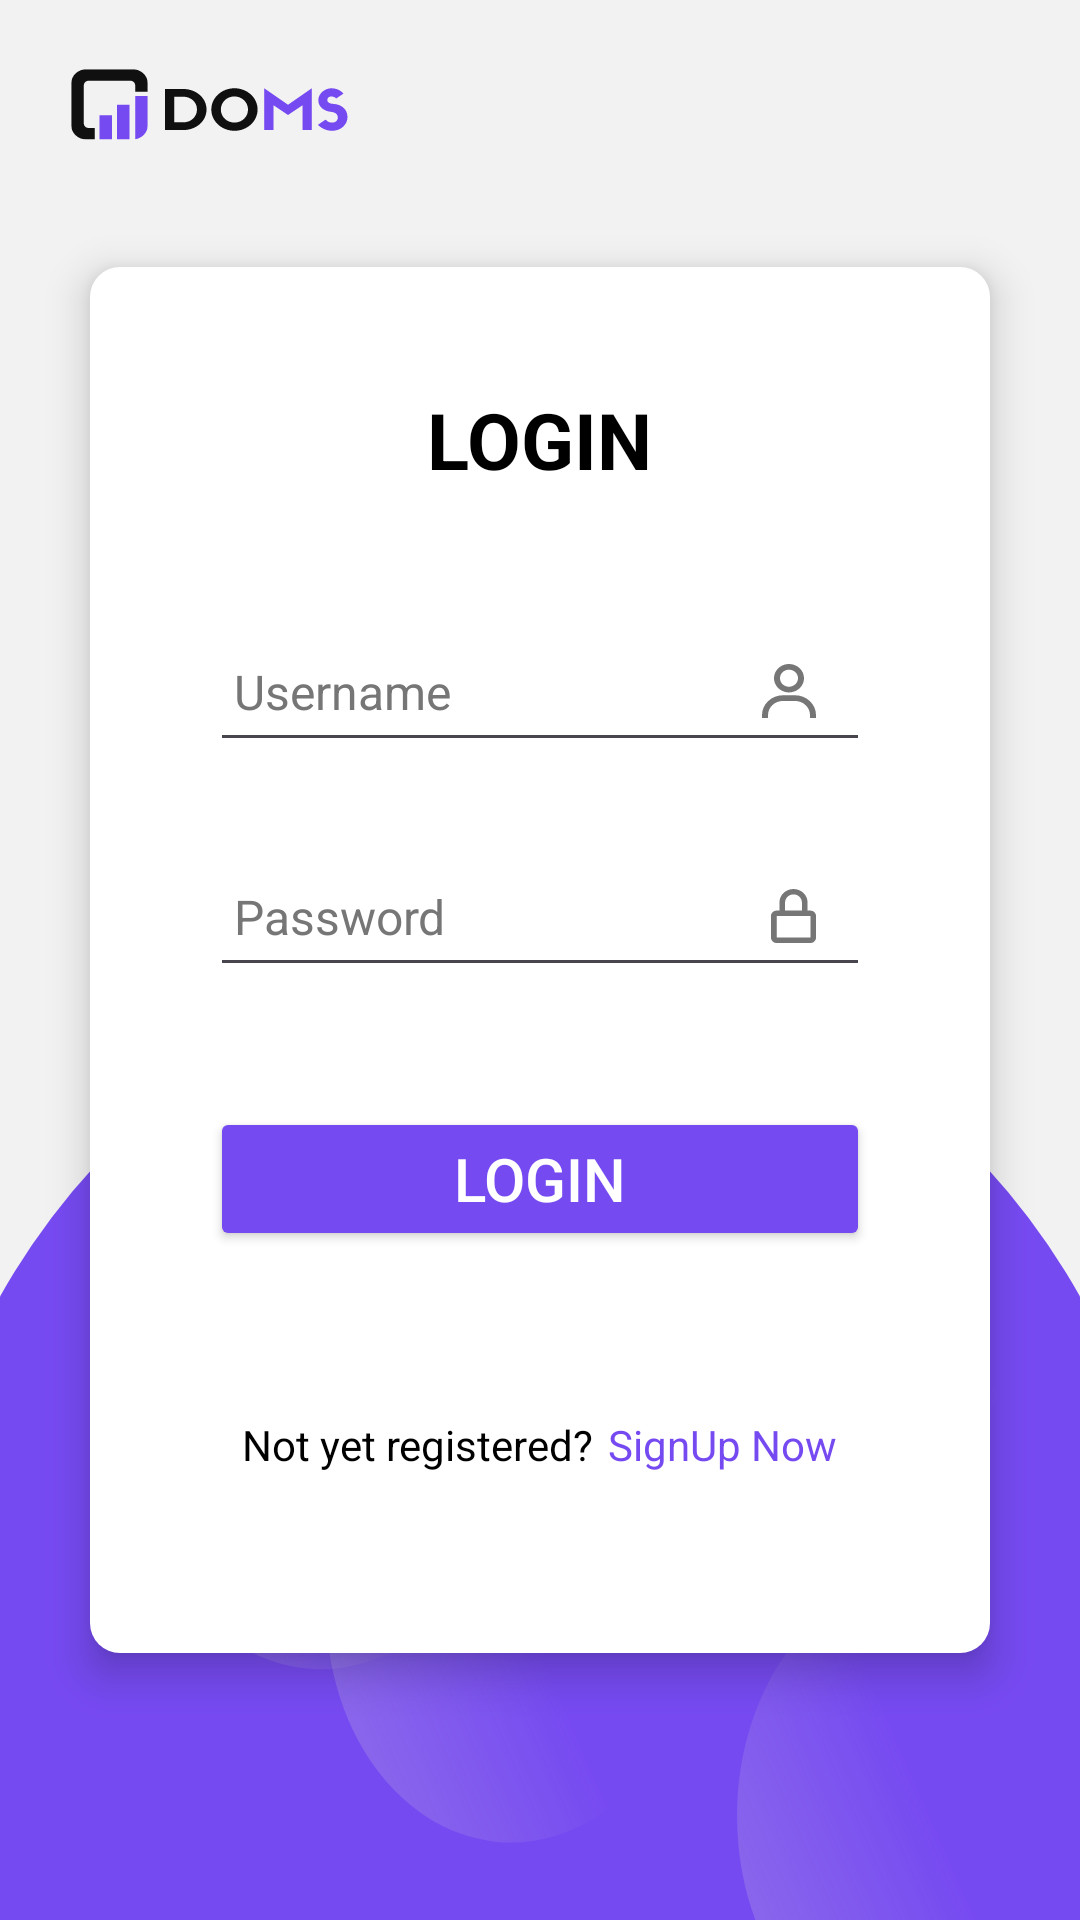

Layout XML and referenced resources for this Android screen:
<!-- AndroidManifest.xml: application theme Theme.DoMSApps -->
<!-- res/layout/login_euy.xml -->
<?xml version="1.0" encoding="utf-8"?>
<RelativeLayout xmlns:android="http://schemas.android.com/apk/res/android"
    xmlns:tools="http://schemas.android.com/tools"
    android:layout_width="match_parent"
    android:layout_height="match_parent"
    tools:context=".LoginDoMS"
    android:background="@color/colorDasar"
    android:fitsSystemWindows="true">

    <TextView
        android:layout_width="wrap_content"
        android:layout_height="wrap_content"
        android:background="@drawable/logo_icon_doms"
        android:layout_marginTop="15dp"
        android:layout_marginStart="20dp"
        >
    </TextView>


    
    
    
    
    
    
    
    
    
    
    
    
    
    
    
    
    
    
    
    
    
    
    
    

    <TextView
        android:layout_width="wrap_content"
        android:layout_height="408dp"
        android:layout_alignParentBottom="true"
        android:layout_marginBottom="-35dp"
        android:background="@drawable/lingkaran_dibawah">
    </TextView>

    <RelativeLayout
        android:layout_width="match_parent"
        android:layout_height="wrap_content"
        android:layout_centerInParent="true"
        android:layout_marginStart="30dp"
        android:layout_marginTop="30dp"
        android:layout_marginEnd="30dp"
        android:layout_marginBottom="30dp"
        android:background="@drawable/custom_shape"
        android:elevation="8dp">

        <RelativeLayout
            android:layout_width="match_parent"
            android:layout_height="wrap_content"
            android:layout_margin="40dp">

            <TextView
                android:id="@+id/et_login_text"
                android:layout_width="wrap_content"
                android:layout_height="wrap_content"
                android:layout_centerHorizontal="true"
                android:layout_marginBottom="20dp"
                android:text="@string/login"
                android:textColor="@color/black"
                android:textSize="26sp"
                android:textStyle="bold" />

            <EditText
                android:id="@+id/et_username"
                android:layout_width="match_parent"
                android:layout_height="50dp"
                android:layout_below="@+id/et_login_text"
                android:layout_marginTop="20dp"
                android:autofillHints="username"
                android:drawableEnd="@drawable/person"
                android:hint="@string/username"
                android:inputType="text"
                android:paddingStart="8sp"
                android:paddingEnd="18sp"
                android:textColor="@color/black"
                android:textColorHint="@color/textColor"
                android:textSize="16sp" />

            <EditText
                android:id="@+id/et_password"
                android:layout_width="match_parent"
                android:layout_height="50dp"
                android:layout_below="@id/et_username"
                android:layout_marginTop="25dp"
                android:autofillHints="password"
                android:drawableEnd="@drawable/gembok"
                android:hint="@string/password"
                android:inputType="textPassword"
                android:paddingStart="8sp"
                android:paddingEnd="18dp"
                android:textColor="@color/black"
                android:textColorHint="@color/textColor"
                android:textSize="16sp" />

            <Button
                android:id="@+id/buttonLogin"
                android:layout_width="match_parent"
                android:layout_height="wrap_content"
                android:layout_below="@id/et_password"
                android:layout_marginTop="40dp"
                android:backgroundTint="@color/colorPrimary"
                android:text="@string/login"
                android:textColor="@color/white"
                android:textSize="20sp" />

            <RelativeLayout
                android:layout_width="wrap_content"
                android:layout_height="wrap_content"
                android:layout_below="@+id/buttonLogin"
                android:layout_centerHorizontal="true"
                android:layout_marginTop="55dp"
                android:layout_marginBottom="20dp">

                <TextView
                    android:id="@+id/registerText"
                    android:layout_width="wrap_content"
                    android:layout_height="wrap_content"
                    android:text="Not yet registered?"
                    android:textColor="@color/black" />

                <TextView
                    android:id="@+id/registLink"
                    android:layout_width="wrap_content"
                    android:layout_height="wrap_content"
                    android:layout_marginStart="5dp"
                    android:layout_marginLeft="4dp"
                    android:layout_toRightOf="@id/registerText"
                    android:text="SignUp Now"
                    android:textColor="@color/colorPrimary" />

            </RelativeLayout>

        </RelativeLayout>

    </RelativeLayout>

</RelativeLayout>
<!-- resources referenced by this layout -->
<resources>
  <color name="black">#FF000000</color>
  <color name="colorDasar">#F2F2F2</color>
  <color name="colorPrimary">#764AF1</color>
  <color name="textColor">#767676</color>
  <color name="white">#FFFFFFFF</color>
  <!-- drawable custom_shape (drawable) -->
  <?xml version="1.0" encoding="utf-8"?>
  <shape xmlns:android="http://schemas.android.com/apk/res/android"
      android:shape="rectangle">
  
      <solid android:color="@color/white"></solid>
      <corners android:radius="30px"></corners>
  
  </shape>
  <!-- drawable gembok (drawable) -->
  <vector xmlns:android="http://schemas.android.com/apk/res/android"
      android:width="15dp"
      android:height="18dp"
      android:viewportWidth="15"
      android:viewportHeight="18">
    <path
        android:pathData="M7.5,0C4.915,0 2.813,2.019 2.813,4.5V7.2H1.875C0.841,7.2 0,8.007 0,9V16.2C0,17.193 0.841,18 1.875,18H13.125C14.159,18 15,17.193 15,16.2V9C15,8.007 14.159,7.2 13.125,7.2H12.188V4.5C12.188,2.019 10.085,0 7.5,0ZM13.125,9L13.127,16.2H1.875V9H13.125ZM4.688,7.2V4.5C4.688,3.011 5.949,1.8 7.5,1.8C9.051,1.8 10.313,3.011 10.313,4.5V7.2H4.688Z"
        android:fillColor="#767676"/>
  </vector>
  <!-- drawable lingkaran_dibawah: vector/xml drawable (drawable, 2618 chars, omitted) -->
  <!-- drawable logo_icon_doms: vector/xml drawable (drawable, 2498 chars, omitted) -->
  <!-- drawable person (drawable) -->
  <vector xmlns:android="http://schemas.android.com/apk/res/android"
      android:width="18dp"
      android:height="18dp"
      android:viewportWidth="18"
      android:viewportHeight="18">
    <path
        android:pathData="M9,0C8.011,0 7.044,0.278 6.222,0.798C5.4,1.319 4.759,2.059 4.381,2.924C4.002,3.79 3.903,4.742 4.096,5.661C4.289,6.58 4.765,7.424 5.464,8.086C6.164,8.749 7.055,9.2 8.025,9.383C8.994,9.565 10,9.472 10.913,9.113C11.827,8.755 12.608,8.147 13.157,7.368C13.707,6.59 14,5.674 14,4.737C14,3.481 13.473,2.276 12.535,1.387C11.598,0.499 10.326,0 9,0ZM9,7.579C8.407,7.579 7.827,7.412 7.333,7.1C6.84,6.788 6.455,6.344 6.228,5.824C6.001,5.305 5.942,4.734 6.058,4.182C6.173,3.631 6.459,3.125 6.879,2.727C7.298,2.33 7.833,2.059 8.415,1.949C8.997,1.84 9.6,1.896 10.148,2.111C10.696,2.326 11.165,2.69 11.494,3.158C11.824,3.625 12,4.175 12,4.737C12,5.491 11.684,6.214 11.121,6.747C10.559,7.28 9.796,7.579 9,7.579ZM18,18V17.053C18,15.294 17.263,13.607 15.95,12.363C14.637,11.12 12.856,10.421 11,10.421H7C5.143,10.421 3.363,11.12 2.05,12.363C0.737,13.607 0,15.294 0,17.053V18H2V17.053C2,15.796 2.527,14.592 3.464,13.703C4.402,12.815 5.674,12.316 7,12.316H11C12.326,12.316 13.598,12.815 14.535,13.703C15.473,14.592 16,15.796 16,17.053V18H18Z"
        android:fillColor="#767676"/>
  </vector>
  <string name="login">LOGIN</string>
  <string name="password">Password</string>
  <string name="username">Username</string>
  <style name="Theme.DoMSApps" parent="Base.Theme.DoMSApps" />
  <style name="Base.Theme.DoMSApps" parent="Theme.Material3.DayNight.NoActionBar">
          
          
      </style>
</resources>
